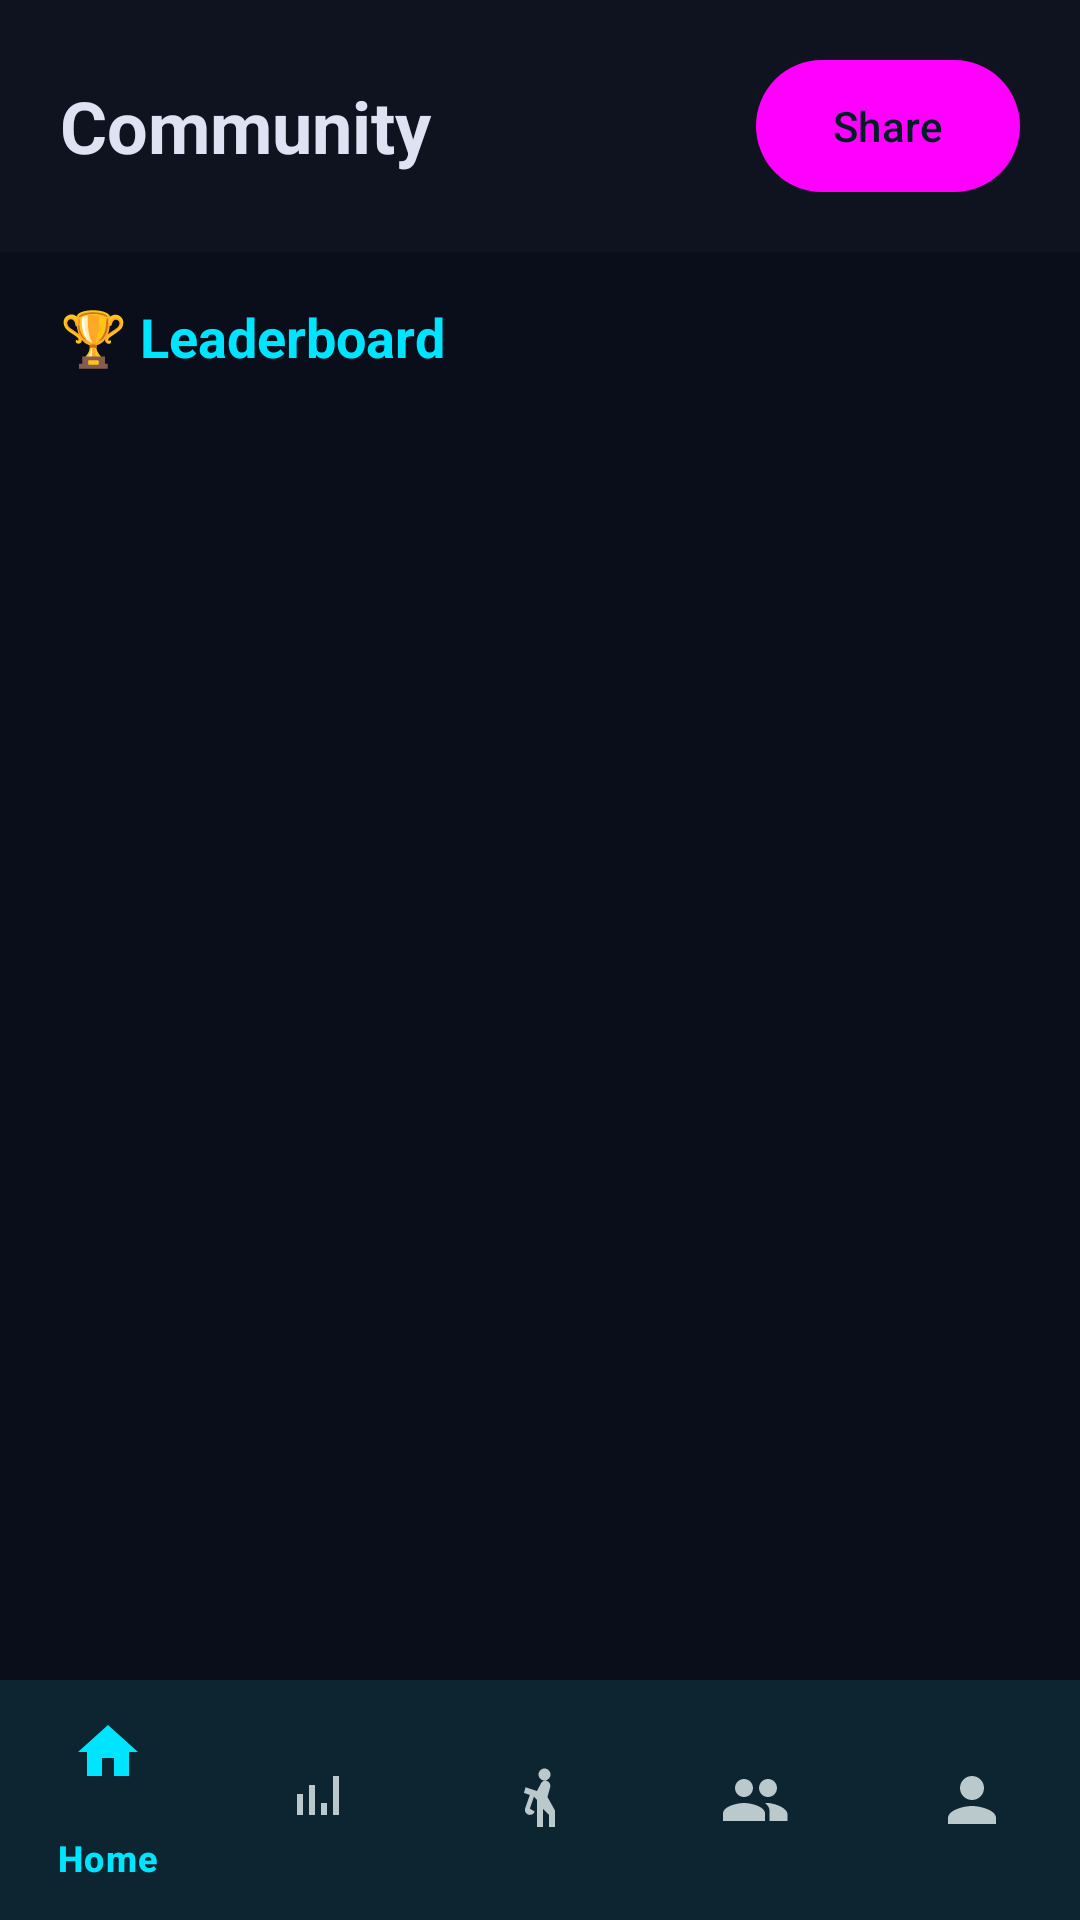

Android layout source for this screen:
<!-- AndroidManifest.xml: application theme Theme.MoveMate -->
<!-- res/layout/activity_community.xml -->
<?xml version="1.0" encoding="utf-8"?>
<androidx.constraintlayout.widget.ConstraintLayout xmlns:android="http://schemas.android.com/apk/res/android"
    xmlns:app="http://schemas.android.com/apk/res-auto"
    android:layout_width="match_parent"
    android:layout_height="match_parent"
    android:background="@color/color_background">

    
    <LinearLayout
        android:id="@+id/community_header"
        android:layout_width="0dp"
        android:layout_height="wrap_content"
        android:orientation="horizontal"
        android:gravity="center_vertical"
        android:padding="20dp"
        android:background="@color/color_surface"
        app:layout_constraintTop_toTopOf="parent"
        app:layout_constraintStart_toStartOf="parent"
        app:layout_constraintEnd_toEndOf="parent">

        <TextView
            android:layout_width="0dp"
            android:layout_height="wrap_content"
            android:layout_weight="1"
            android:text="Community"
            android:textSize="24sp"
            android:textStyle="bold"
            android:textColor="@color/color_on_surface" />

        <Button
            android:id="@+id/shareButton"
            android:layout_width="wrap_content"
            android:layout_height="44dp"
            android:text="Share"
            android:textAllCaps="false"
            android:textSize="14sp"
            android:background="@drawable/bg_gradient_button"
            android:textColor="@color/color_on_primary"
            android:paddingHorizontal="20dp" />
    </LinearLayout>

    
    <TextView
        android:id="@+id/leaderboard_title"
        android:layout_width="wrap_content"
        android:layout_height="wrap_content"
        android:layout_marginStart="20dp"
        android:layout_marginTop="16dp"
        android:text="🏆 Leaderboard"
        android:textSize="18sp"
        android:textStyle="bold"
        android:textColor="@color/color_primary"
        app:layout_constraintTop_toBottomOf="@id/community_header"
        app:layout_constraintStart_toStartOf="parent" />

    <androidx.recyclerview.widget.RecyclerView
        android:id="@+id/leaderboardRecycler"
        android:layout_width="0dp"
        android:layout_height="0dp"
        android:padding="16dp"
        android:clipToPadding="false"
        app:layout_constraintTop_toBottomOf="@id/leaderboard_title"
        app:layout_constraintStart_toStartOf="parent"
        app:layout_constraintEnd_toEndOf="parent"
        app:layout_constraintBottom_toTopOf="@+id/bottomNav" />

    <com.google.android.material.bottomnavigation.BottomNavigationView
        android:id="@+id/bottomNav"
        android:layout_width="0dp"
        android:layout_height="wrap_content"
        android:background="@color/color_surface"
        app:itemIconTint="@color/bottom_nav_colors"
        app:itemTextColor="@color/bottom_nav_colors"
        app:menu="@menu/bottom_nav_menu"
        app:layout_constraintBottom_toBottomOf="parent"
        app:layout_constraintStart_toStartOf="parent"
        app:layout_constraintEnd_toEndOf="parent" />

</androidx.constraintlayout.widget.ConstraintLayout>
<!-- resources referenced by this layout -->
<resources>
  <color name="color_background">#0A0E1A</color>
  <color name="color_on_primary">#001F24</color>
  <color name="color_on_surface">#DFE2F3</color>
  <color name="color_primary">#00E5FF</color>
  <color name="color_surface">#0F131F</color>
  <!-- drawable bg_gradient_button (drawable) -->
  <?xml version="1.0" encoding="utf-8"?>
  <shape xmlns:android="http://schemas.android.com/apk/res/android" android:shape="rectangle">
      <gradient
          android:startColor="@color/gradient_start"
          android:endColor="@color/gradient_end"
          android:angle="135" />
      <corners android:radius="24dp" />
  </shape>
  <color name="gradient_start">#00E5FF</color>
  <color name="gradient_end">#6E208C</color>
  <color name="color_primary_container">#00626E</color>
  <color name="color_primary_light">#C3F5FF</color>
  <color name="color_secondary">#EDB1FF</color>
  <color name="color_secondary_container">#6E208C</color>
  <color name="color_on_secondary">#520070</color>
  <color name="color_tertiary">#D9C8FF</color>
  <color name="color_tertiary_container">#5600CA</color>
  <color name="color_surface_variant">#3B494C</color>
  <color name="color_on_surface_secondary">#BAC9CC</color>
  <color name="color_nav_surface">#0F131F</color>
  <color name="color_error">#FFB4AB</color>
  <color name="color_error_container">#93000A</color>
  <color name="color_outline">#849396</color>
  <color name="color_outline_variant">#3B494C</color>
  <style name="Widget.MoveMate.Button" parent="@style/Widget.Material3.Button">
          <item name="android:textAllCaps">false</item>
          <item name="android:textColor">@color/color_on_primary</item>
          <item name="android:backgroundTint">@color/color_primary</item>
          <item name="cornerRadius">24dp</item>
      </style>
  <style name="Widget.MoveMate.Checkbox" parent="@style/Widget.Material3.CompoundButton.CheckBox" />
  <style name="Widget.MoveMate.BottomNav" parent="Widget.Material3.BottomNavigationView">
          <item name="android:background">@color/color_surface</item>
          <item name="itemIconTint">@color/bottom_nav_colors</item>
          <item name="itemTextColor">@color/bottom_nav_colors</item>
      </style>
</resources>
